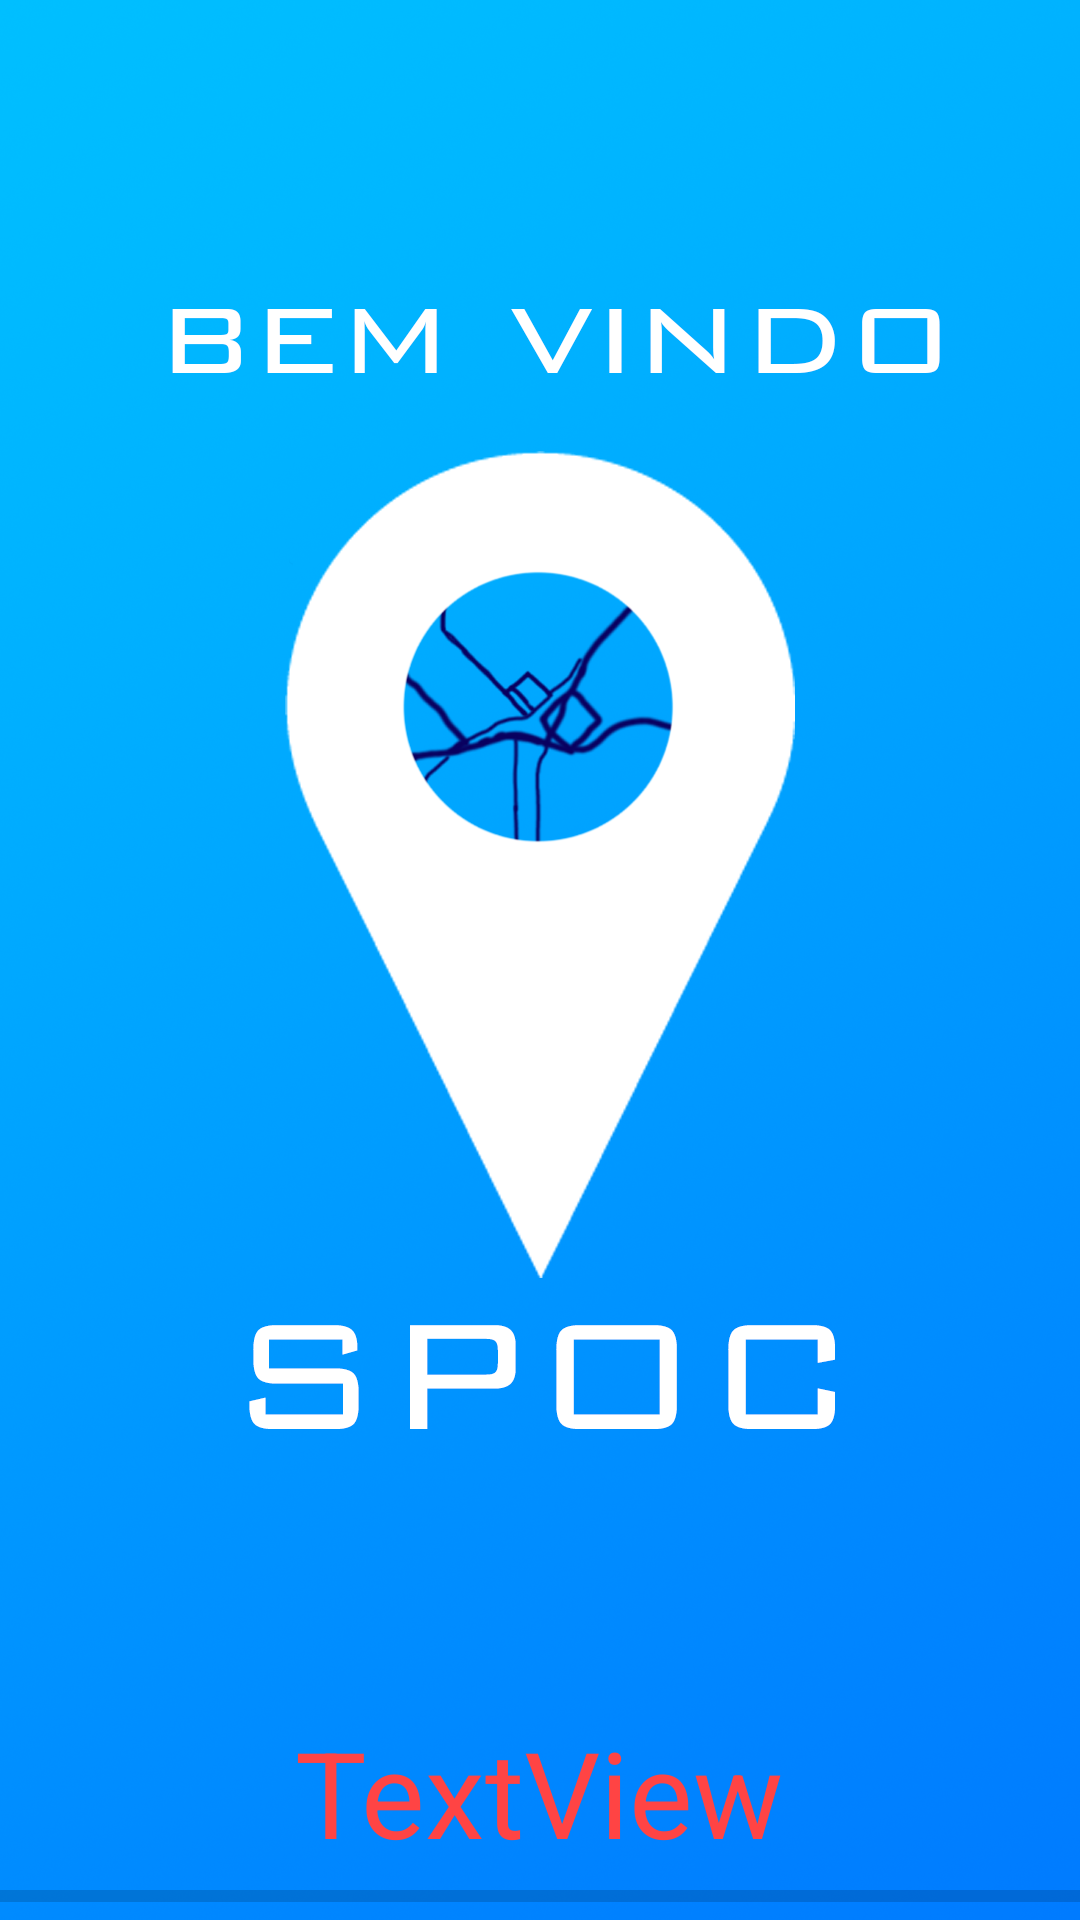

Write the Android layout XML for this screen, with the resource values it uses.
<!-- AndroidManifest.xml: application theme AppTheme -->
<!-- res/layout/activity_splash_screen.xml -->
<?xml version="1.0" encoding="utf-8"?>
<RelativeLayout xmlns:android="http://schemas.android.com/apk/res/android"
    xmlns:tools="http://schemas.android.com/tools"
    android:id="@+id/activity_splash"
    android:layout_width="match_parent"
    android:layout_height="match_parent"
    android:background="@drawable/spoc"
    android:paddingBottom="@dimen/activity_vertical_margin"
    android:paddingLeft="@dimen/activity_horizontal_margin"
    android:paddingRight="@dimen/activity_horizontal_margin"
    android:paddingTop="@dimen/activity_vertical_margin"
    tools:context="com.example.felipe.spoc.SplashScreen">


    <ProgressBar
        style="?android:attr/progressBarStyleHorizontal"
        android:layout_width="match_parent"
        android:layout_height="wrap_content"
        android:id="@+id/progressBarSplash"
        android:layout_alignParentBottom="true"
        android:layout_alignParentLeft="true"
        android:layout_alignParentStart="true" />

    <TextView
        android:textSize="40sp"
        android:textColor="@android:color/holo_red_light"
        android:text="TextView"
        android:layout_width="wrap_content"
        android:layout_height="wrap_content"
        android:layout_above="@+id/progressBarSplash"
        android:layout_centerHorizontal="true"
        android:id="@+id/textViewSplash" />
</RelativeLayout>
<!-- resources referenced by this layout -->
<resources>
  <!-- drawable spoc: png bitmap (drawable, 551611 bytes) -->
  <style name="AppTheme" parent="Theme.AppCompat.Light.NoActionBar">
          
          <item name="colorPrimary">@color/colorPrimary</item>
          <item name="colorPrimaryDark">@color/azulFraco</item>
          <item name="colorAccent">@color/colorAccent</item>
      </style>
  <color name="colorPrimary">#3F51B5</color>
  <color name="azulFraco">#0072ff</color>
  <color name="colorAccent">#FF4081</color>
</resources>
